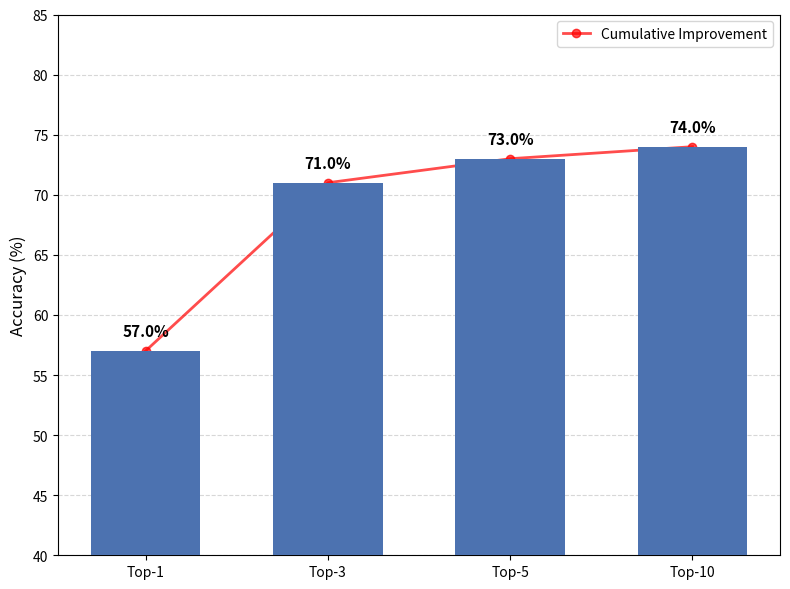

Reproduce this figure in Python.
import matplotlib.pyplot as plt

# Your actual results
k_labels = ['Top-1', 'Top-3', 'Top-5', 'Top-10']
accuracies = [57.00, 71.00, 73.00, 74.00]

# Setup Plot
fig, ax = plt.subplots(figsize=(8, 6))
bars = ax.bar(k_labels, accuracies, color='#4c72b0', width=0.6, zorder=3)

# Styling
ax.set_ylim(40, 85) # Zoom in to show the progression
ax.set_ylabel('Accuracy (%)', fontsize=12)
# ax.set_title('Beam Search Performance on USPTO-50k', fontsize=14)
ax.grid(axis='y', linestyle='--', alpha=0.5, zorder=0)

# Add Line to show trend
x_coords = [i for i, _ in enumerate(k_labels)]
ax.plot(x_coords, accuracies, color='red', marker='o', linewidth=2, linestyle='-', alpha=0.7, label='Cumulative Improvement')

# Add Labels on Bars
for bar in bars:
    height = bar.get_height()
    ax.text(bar.get_x() + bar.get_width()/2., height + 1,
            f'{height:.1f}%',
            ha='center', va='bottom', fontsize=11, fontweight='bold')

plt.legend()
plt.tight_layout()
plt.savefig('final_top_k_results.svg', format='svg')
plt.show()
